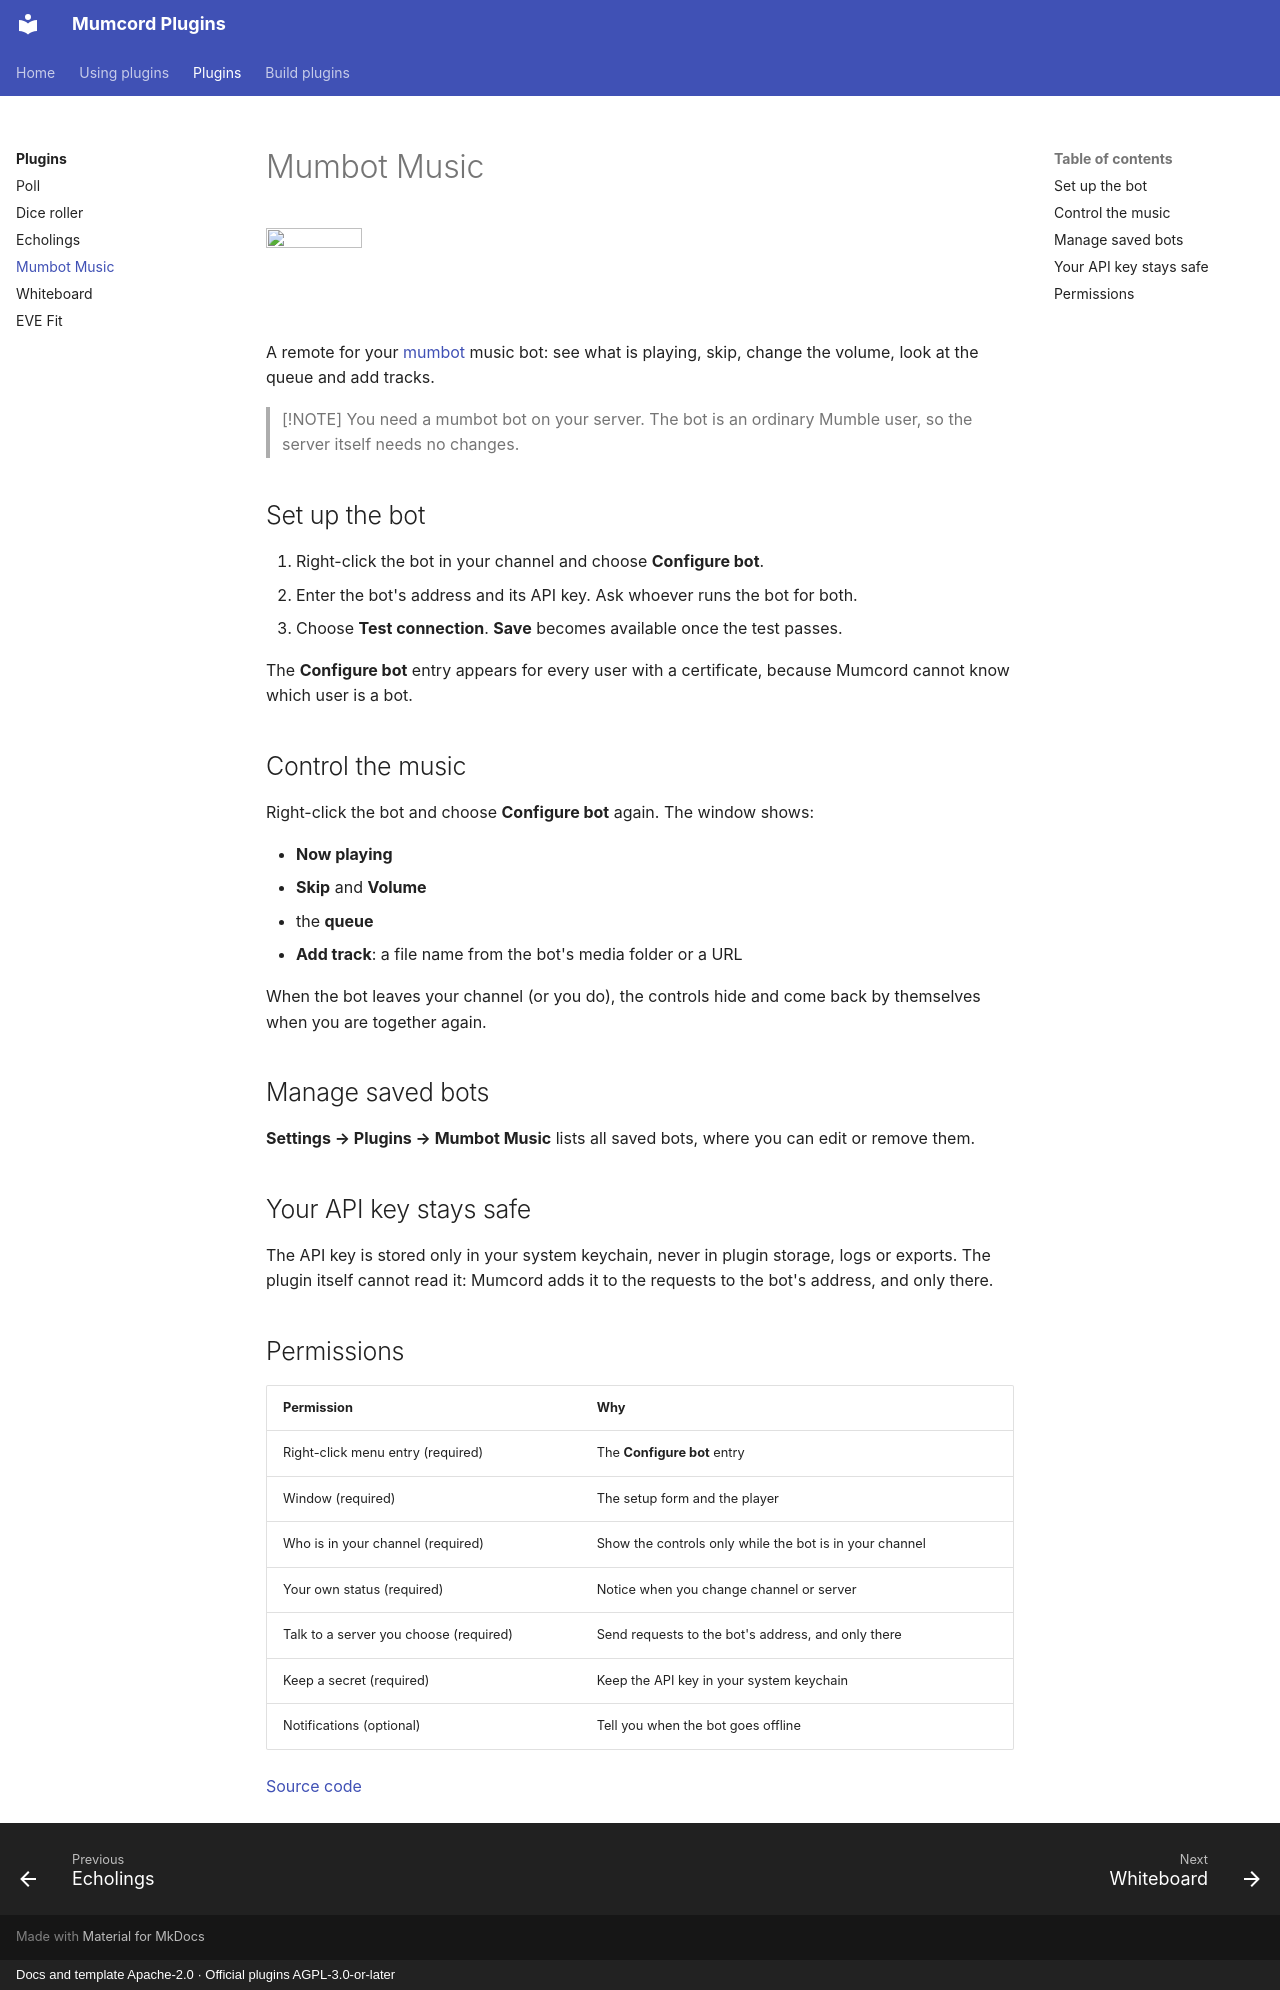

repository: Mumcord/plugins · page: plugins/mumbot-music/index.html · generator: mkdocs · copyright: Docs and template Apache-2.0 · Official plugins AGPL-3.0-or-later

# Mumbot Music

<img class="mp-plugin-icon" src="../../mumbot-music/assets/icon-128.png" alt="" width="96" height="96">

A remote for your [mumbot](https://github.com/Mumcord/mumbot) music bot: see what is playing, skip,
change the volume, look at the queue and add tracks.

> [!NOTE]
> You need a mumbot bot on your server. The bot is an ordinary Mumble user, so the server itself
> needs no changes.

## Set up the bot

1. Right-click the bot in your channel and choose **Configure bot**.
2. Enter the bot's address and its API key. Ask whoever runs the bot for both.
3. Choose **Test connection**. **Save** becomes available once the test passes.

The **Configure bot** entry appears for every user with a certificate, because Mumcord cannot know
which user is a bot.

## Control the music

Right-click the bot and choose **Configure bot** again. The window shows:

- **Now playing**
- **Skip** and **Volume**
- the **queue**
- **Add track**: a file name from the bot's media folder or a URL

When the bot leaves your channel (or you do), the controls hide and come back by themselves when
you are together again.

## Manage saved bots

**Settings → Plugins → Mumbot Music** lists all saved bots, where you can edit or remove them.

## Your API key stays safe

The API key is stored only in your system keychain, never in plugin storage, logs or exports. The
plugin itself cannot read it: Mumcord adds it to the requests to the bot's address, and only there.

## Permissions

| Permission | Why |
|---|---|
| Right-click menu entry (required) | The **Configure bot** entry |
| Window (required) | The setup form and the player |
| Who is in your channel (required) | Show the controls only while the bot is in your channel |
| Your own status (required) | Notice when you change channel or server |
| Talk to a server you choose (required) | Send requests to the bot's address, and only there |
| Keep a secret (required) | Keep the API key in your system keychain |
| Notifications (optional) | Tell you when the bot goes offline |

[Source code](https://github.com/Mumcord/plugins/tree/main/mumbot-music)
